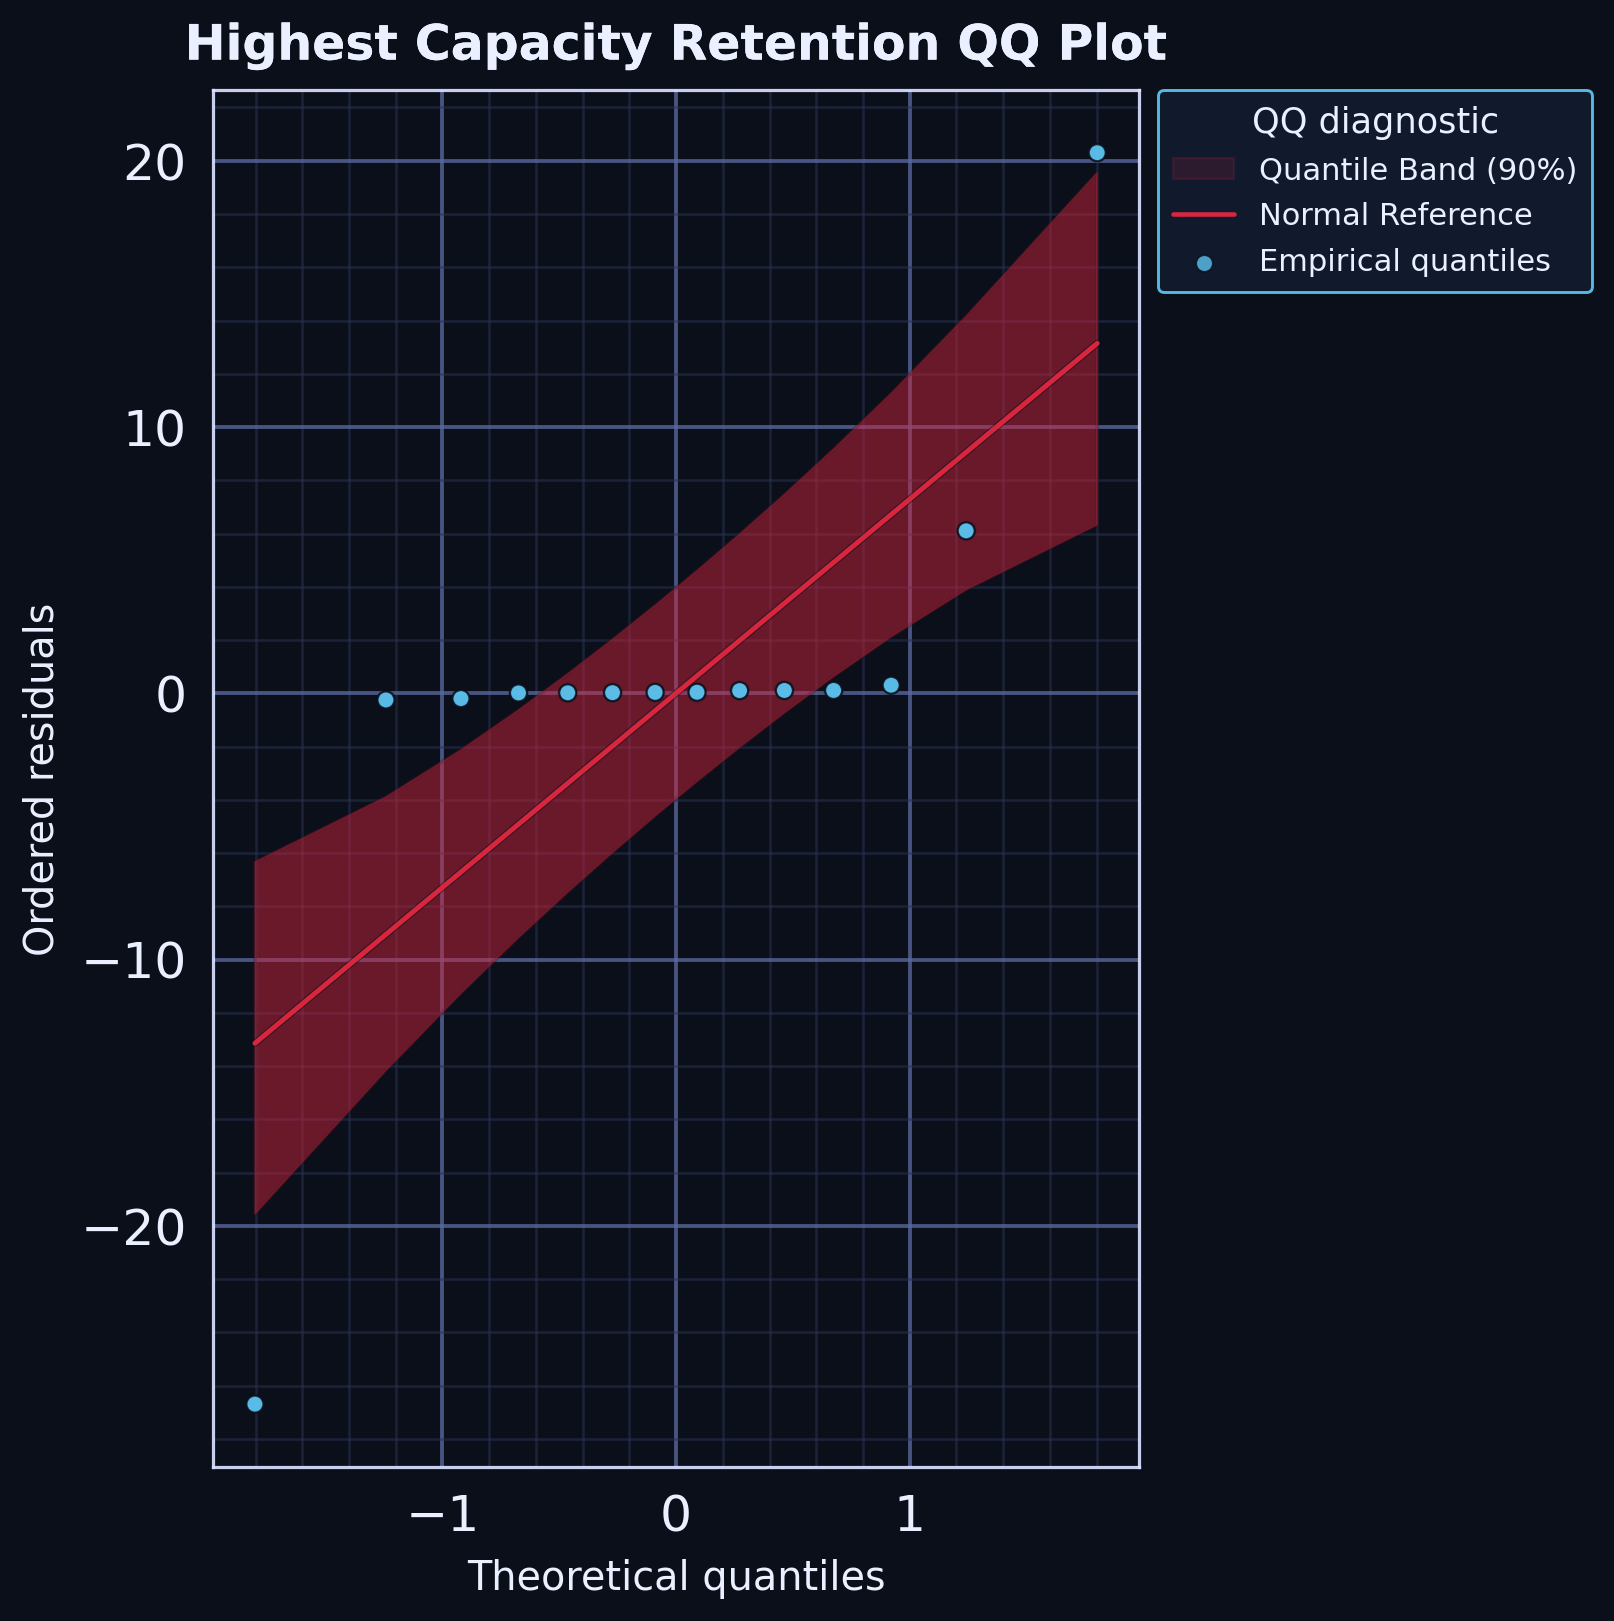

The file beside this chart, header and first rows:
series, rank, theoretical_quantile, ordered_residual, x, y
empirical_quantile, 1, -1.803, -26.7, , 
empirical_quantile, 2, -1.242, -0.251, , 
empirical_quantile, 3, -0.9208, -0.1995, , 
empirical_quantile, 4, -0.6745, 0.01182, , 
empirical_quantile, 5, -0.4637, 0.01697, , 
empirical_quantile, 6, -0.2719, 0.02212, , 
empirical_quantile, 7, -0.08964, 0.03243, , 
empirical_quantile, 8, 0.08964, 0.03758, , 
empirical_quantile, 9, 0.2719, 0.09942, , 
empirical_quantile, 10, 0.4637, 0.1046, , 
empirical_quantile, 11, 0.6745, 0.1051, , 
empirical_quantile, 12, 0.9208, 0.3013, , 
empirical_quantile, 13, 1.242, 6.101, , 
empirical_quantile, 14, 1.803, 20.3, , 
normal_reference, 1, , , -1.803, -13.14
normal_reference, 2, , , -1.242, -9.055
normal_reference, 3, , , -0.9208, -6.715
normal_reference, 4, , , -0.6745, -4.919
normal_reference, 5, , , -0.4637, -3.382
normal_reference, 6, , , -0.2719, -1.983
normal_reference, 7, , , -0.08964, -0.6547
normal_reference, 8, , , 0.08964, 0.6525
normal_reference, 9, , , 0.2719, 1.981
normal_reference, 10, , , 0.4637, 3.38
normal_reference, 11, , , 0.6745, 4.916
normal_reference, 12, , , 0.9208, 6.712
normal_reference, 13, , , 1.242, 9.053
normal_reference, 14, , , 1.803, 13.14
quantile_band_lower, 1, , , -1.803, -19.56
quantile_band_upper, 1, , , -1.803, -6.331
quantile_band_lower, 2, , , -1.242, -14.17
quantile_band_upper, 2, , , -1.242, -3.893
quantile_band_lower, 3, , , -0.9208, -11.27
quantile_band_upper, 3, , , -0.9208, -2.125
quantile_band_lower, 4, , , -0.6745, -9.179
quantile_band_upper, 4, , , -0.6745, -0.6295
quantile_band_lower, 5, , , -0.4637, -7.473
quantile_band_upper, 5, , , -0.4637, 0.7312
quantile_band_lower, 6, , , -0.2719, -5.98
quantile_band_upper, 6, , , -0.2719, 2.027
quantile_band_lower, 7, , , -0.08964, -4.611
quantile_band_upper, 7, , , -0.08964, 3.307
quantile_band_lower, 8, , , 0.08964, -3.309
quantile_band_upper, 8, , , 0.08964, 4.609
quantile_band_lower, 9, , , 0.2719, -2.03
quantile_band_upper, 9, , , 0.2719, 5.978
quantile_band_lower, 10, , , 0.4637, -0.7334
quantile_band_upper, 10, , , 0.4637, 7.471
quantile_band_lower, 11, , , 0.6745, 0.6273
quantile_band_upper, 11, , , 0.6745, 9.177
quantile_band_lower, 12, , , 0.9208, 2.123
quantile_band_upper, 12, , , 0.9208, 11.27
quantile_band_lower, 13, , , 1.242, 3.891
quantile_band_upper, 13, , , 1.242, 14.17
quantile_band_lower, 14, , , 1.803, 6.329
quantile_band_upper, 14, , , 1.803, 19.55
